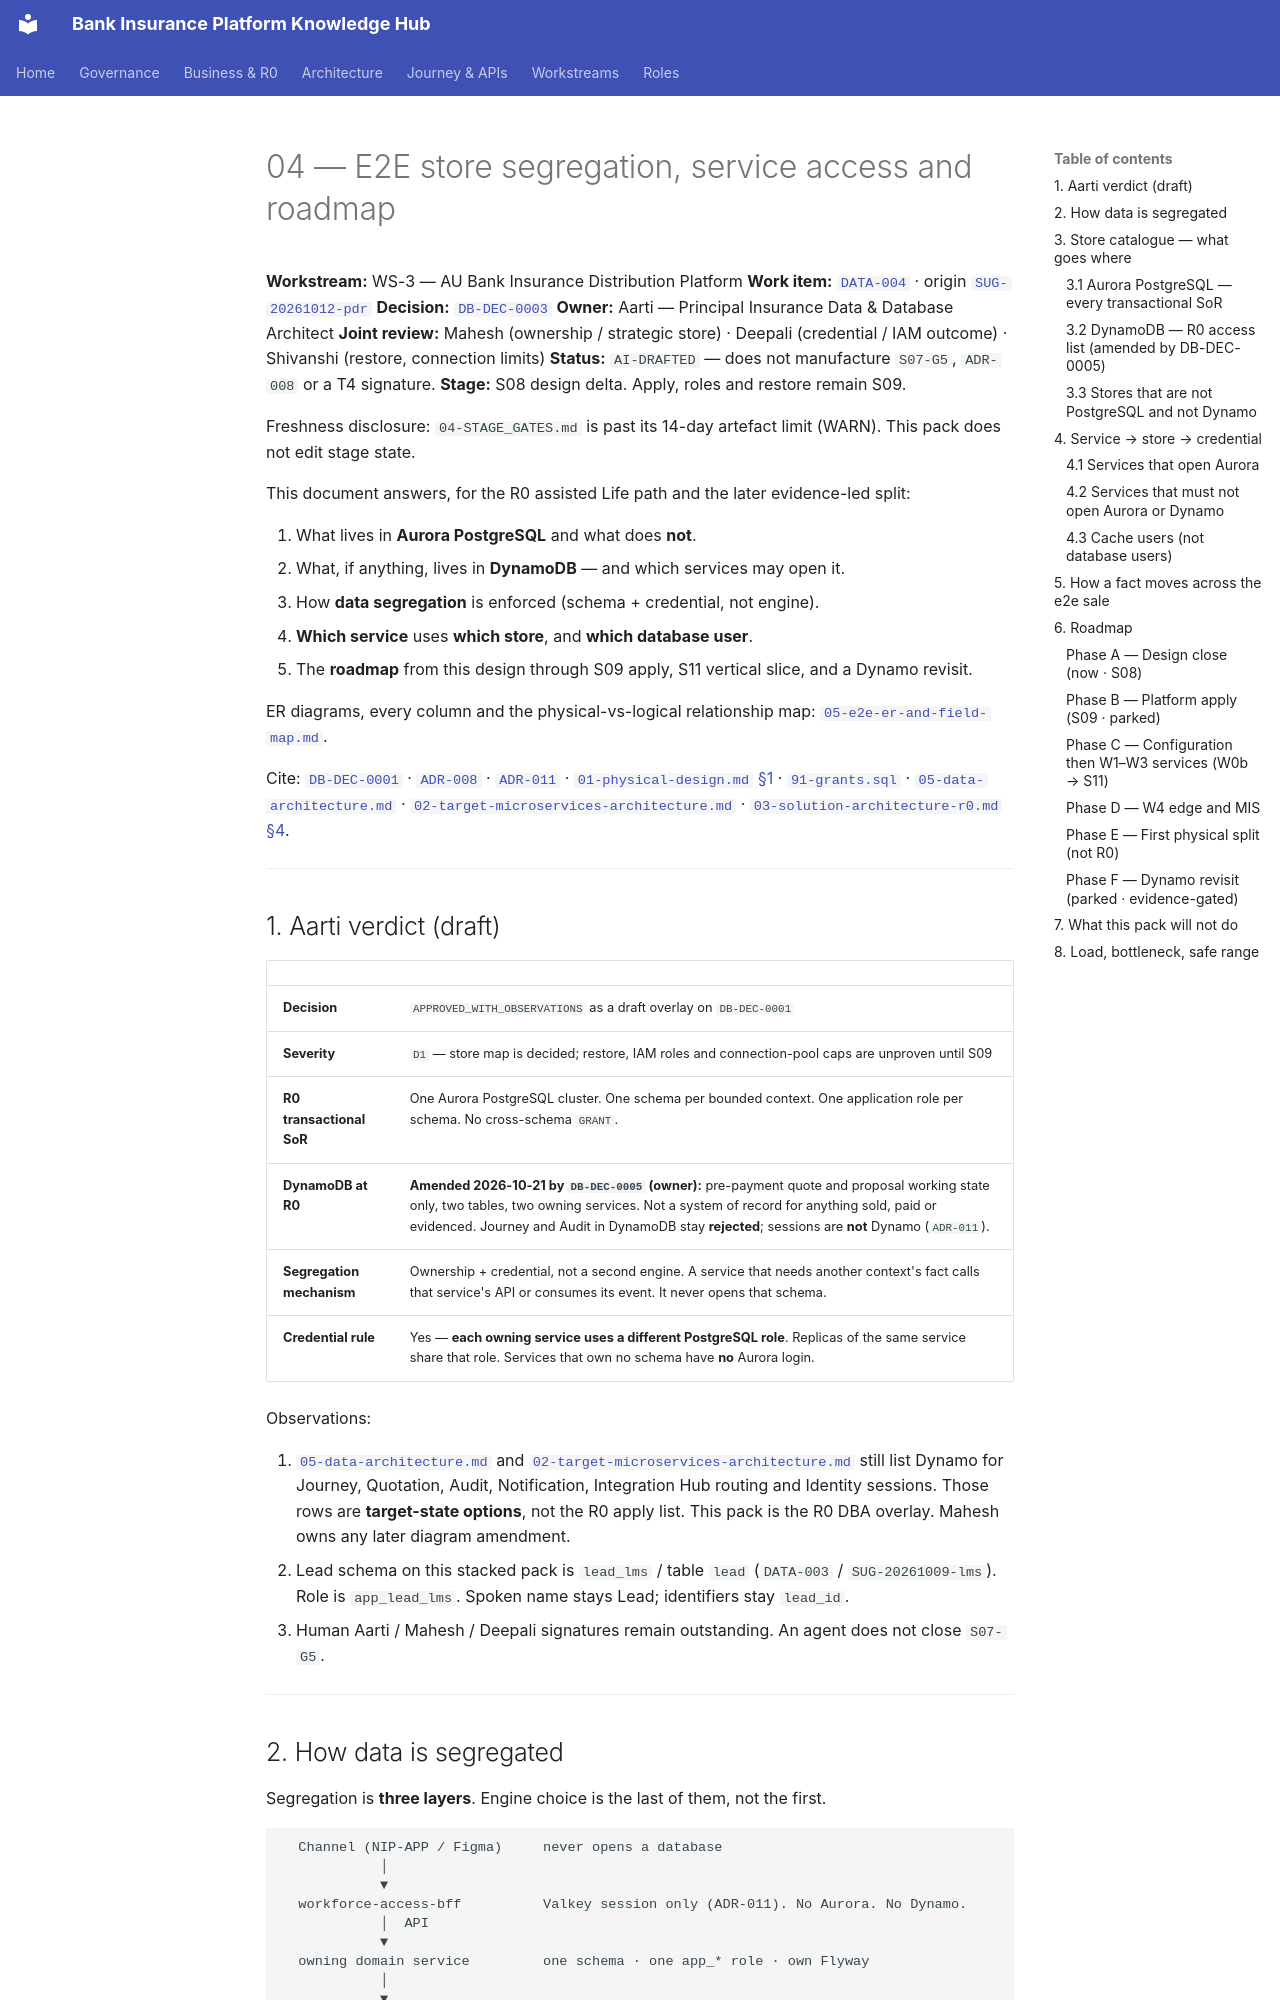

repository: Mahesh38/bank-insurance-platform · page: platform/data-architecture/04-store-segregation-and-roadmap/index.html · generator: mkdocs

# 04 — E2E store segregation, service access and roadmap

**Workstream:** WS-3 — AU Bank Insurance Distribution Platform
**Work item:** [`DATA-004`](./DATA-004.work-item.yaml) · origin [`SUG-20261012-pdr`](../../governance/registers/SUGGESTION-REGISTER.md#sug-20261012-pdr--e2e-postgres-vs-dynamodb-segregation)
**Decision:** [`DB-DEC-0003`](./DB-DEC-0003-store-segregation.md)
**Owner:** Aarti — Principal Insurance Data & Database Architect
**Joint review:** Mahesh (ownership / strategic store) · Deepali (credential / IAM outcome) · Shivanshi (restore, connection limits)
**Status:** `AI-DRAFTED` — does not manufacture `S07-G5`, `ADR-008` or a T4 signature.
**Stage:** S08 design delta. Apply, roles and restore remain S09.

Freshness disclosure: `04-STAGE_GATES.md` is past its 14-day artefact limit (WARN). This pack does not edit stage state.

This document answers, for the R0 assisted Life path and the later evidence-led split:

1. What lives in **Aurora PostgreSQL** and what does **not**.
2. What, if anything, lives in **DynamoDB** — and which services may open it.
3. How **data segregation** is enforced (schema + credential, not engine).
4. **Which service** uses **which store**, and **which database user**.
5. The **roadmap** from this design through S09 apply, S11 vertical slice, and a Dynamo revisit.

ER diagrams, every column and the physical-vs-logical relationship map: [`05-e2e-er-and-field-map.md`](./05-e2e-er-and-field-map.md).

Cite: [`DB-DEC-0001`](./DB-DEC-0001-r0-physical-model.md) · [`ADR-008`](../architecture-review/08-architecture-decision-log.md#adr-008--data-ownership-is-the-invariant-physical-cluster-topology-is-an-evidence-led-decision) · [`ADR-011`](../architecture-review/08-architecture-decision-log.md) · [`01-physical-design.md` §1](./01-physical-design.md#1-topology) · [`91-grants.sql`](./schemas/91-grants.sql) · [`05-data-architecture.md`](../architecture-review/05-data-architecture.md) · [`02-target-microservices-architecture.md`](../architecture-review/02-target-microservices-architecture.md) · [`03-solution-architecture-r0.md` §4](../ws3-platform/03-solution-architecture-r0.md).

---
